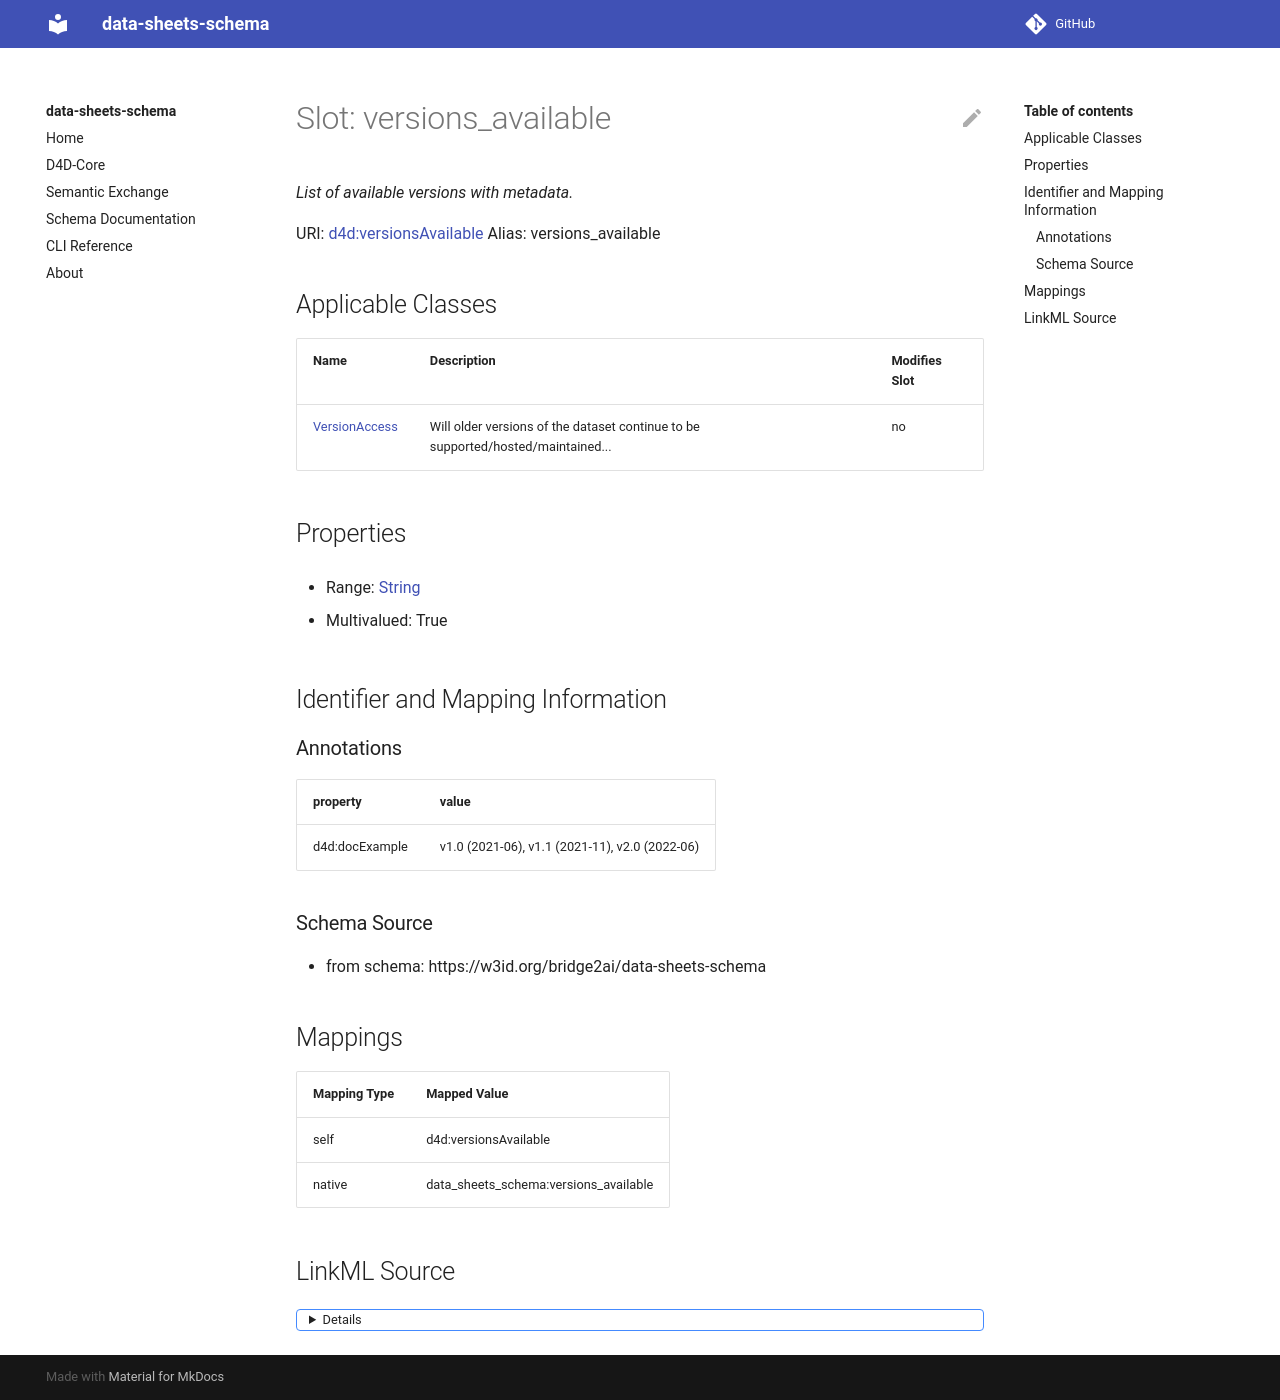

repository: bridge2ai/data-sheets-schema · page: versions_available/index.html · generator: mkdocs



# Slot: versions_available 


_List of available versions with metadata._





URI: [data_sheets_schema:versions_available](https://w3id.org/bridge2ai/data-sheets-schema/versions_available)
Alias: versions_available

<!-- no inheritance hierarchy -->





## Applicable Classes

| Name | Description | Modifies Slot |
| --- | --- | --- |
| [VersionAccess](VersionAccess.md) | Will older versions of the dataset continue to be supported/hosted/maintained... |  no  |






## Properties

* Range: [String](String.md)

* Multivalued: True




## Identifier and Mapping Information






### Schema Source


* from schema: https://w3id.org/bridge2ai/data-sheets-schema




## Mappings

| Mapping Type | Mapped Value |
| ---  | ---  |
| self | data_sheets_schema:versions_available |
| native | data_sheets_schema:versions_available |




## LinkML Source

<details>
```yaml
name: versions_available
description: List of available versions with metadata.
from_schema: https://w3id.org/bridge2ai/data-sheets-schema
rank: 1000
alias: versions_available
owner: VersionAccess
domain_of:
- VersionAccess
range: string
multivalued: true

```
</details>
